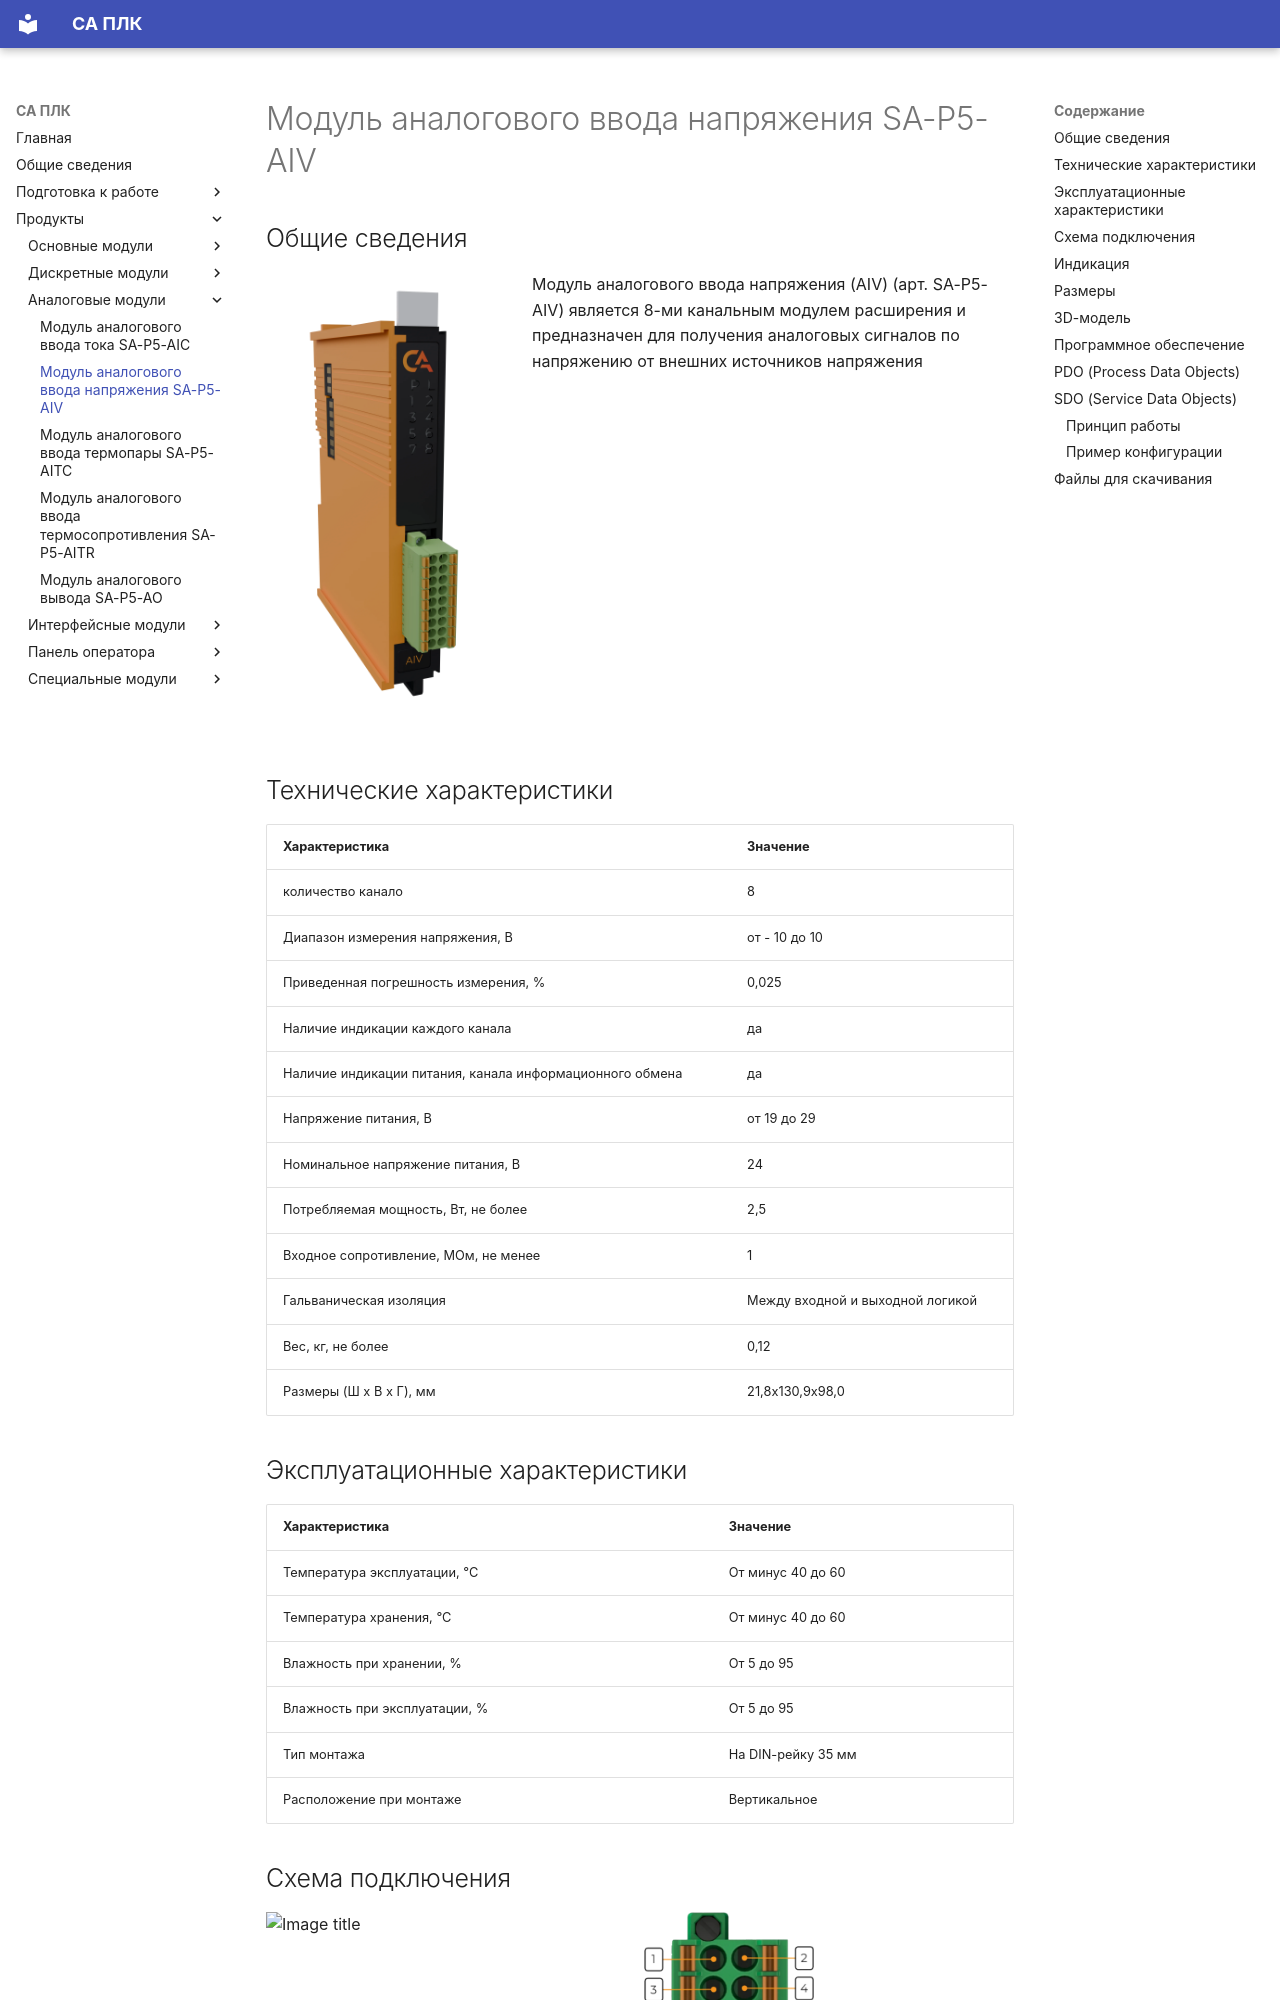

repository: shaurum/ist_p5 · page: AIV/index.html · generator: mkdocs

# Модуль аналогового ввода напряжения SA-P5-AIV

## Общие сведения

<div class="grid cards" markdown>

![Image title](img/modules/AIV.webp){ width="250" align=left  }
Модуль аналогового ввода напряжения (AIV) (арт. SA-P5-AIV) является 8-ми канальным модулем расширения и предназначен для получения аналоговых сигналов по напряжению от внешних источников напряжения
</div>

## Технические характеристики 
| Характеристика                          | Значение                          |
|-----------------------------------------|-----------------------------------|
| количество канало                       | 8                                 |
| Диапазон измерения напряжения, В        | от - 10 до 10                     |
| Приведенная погрешность измерения, %    | 0,025                             |
| Наличие индикации каждого канала        | да                                |
| Наличие индикации питания, канала информационного обмена| да                |
| Напряжение питания, В                   | от 19 до 29                       |
| Номинальное напряжение питания, В       | 24                                |
| Потребляемая мощность, Вт, не более     | 2,5                               |
| Входное сопротивление, МОм, не менее    | 1                                 |
| Гальваническая изоляция                 | Между входной и выходной логикой  |
| Вес, кг, не более                       | 0,12                              |
| Размеры (Ш х В х Г), мм                 | 21,8х130,9x98,0                   |



## Эксплуатационные характеристики
| Характеристика                   | Значение           |
| -------------------------------- | -                  |
| Температура эксплуатации, °С     | От минус 40 до 60  |
| Температура хранения, °С         | От минус 40 до 60  |
| Влажность при хранении, %	       | От 5 до 95         |
| Влажность при эксплуатации, %    | От 5 до 95         |
| Тип монтажа                      | На DIN-рейку 35 мм |
| Расположение при монтаже         | Вертикальное       |
